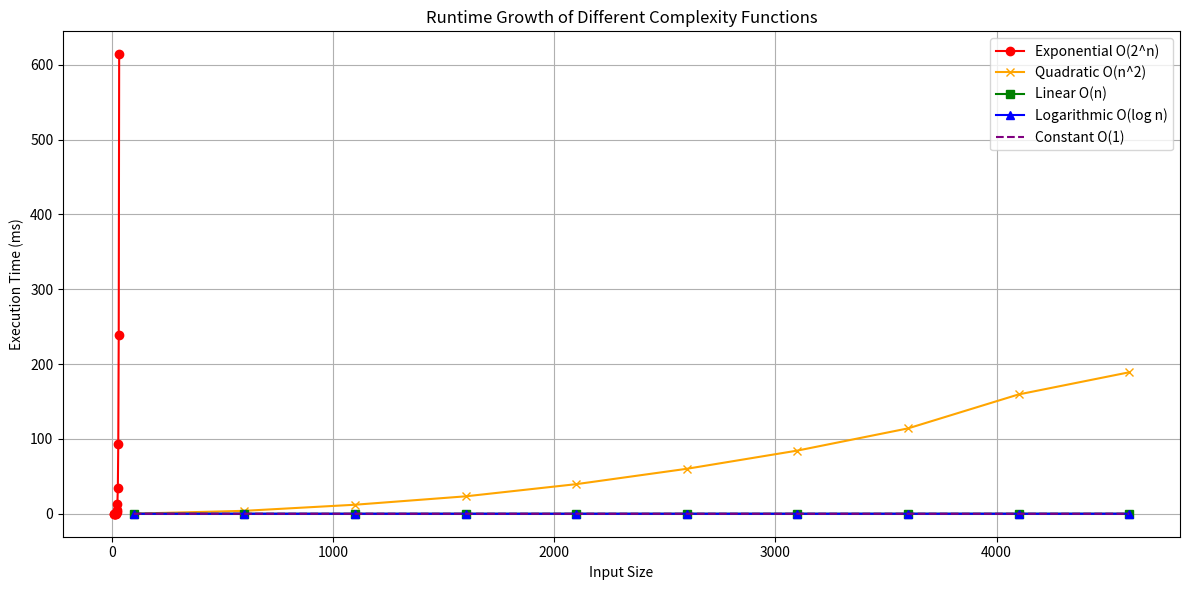

The script that saved this image:
# exponentiel -> O(x ** n)  e.g. fib(n)
# a * (x ** (n + 1)) = a * (x ** n) * x
def fib(n):
    if n == 1 or n == 0:
        return n
    else:
        return fib(n - 2) + fib(n - 1)

# quadratic  -> O(n ** 2)
# a * (x + 1) ** 2 = a * x ** 2 + 2 * a * x + a
def pair(l, k):
    cnt = 0
    for i in l:
        for j in k:
            if i == j:
                cnt += 1
    return cnt

# linear  -> O(n)  e.g. slow_exp
# a * (x + 1) = a * x + a

# logrithmic  -> O(log n)  e.g. fast_exp
# a * ln(2 * x) = a * ln(x) + a * ln2

# constant  -> O(1)  e.g. dict


# with the help of GPT
import time
import matplotlib.pyplot as plt
import math

# --- 复杂度函数定义 ---

# 指数复杂度
def fib(n):
    if n == 0 or n == 1:
        return n
    return fib(n - 1) + fib(n - 2)

# 二次复杂度
def pair(l1, l2):
    cnt = 0
    for i in l1:
        for j in l2:
            if i == j:
                cnt += 1
    return cnt

# 线性复杂度
def linear(n):
    total = 0
    for i in range(n):
        total += i
    return total

# 对数复杂度
def logarithmic(n):
    cnt = 0
    while n > 1:
        n = n // 2
        cnt += 1
    return cnt

# 常数复杂度
def constant(n):
    return n ** 2 + 1

# --- 测试函数运行时间 ---
def time_func(f, *args):
    start = time.time()
    f(*args)
    return (time.time() - start) * 1000  # 毫秒

# --- 输入规模设置 ---
sizes_fib = list(range(10, 36, 2))  # fib 不能太大
sizes_other = list(range(100, 5100, 500))  # 适用于其他算法

# --- 数据记录 ---
fib_times = [time_func(fib, n) for n in sizes_fib]
pair_times = [time_func(pair, list(range(n)), list(range(n))) for n in sizes_other]
linear_times = [time_func(linear, n) for n in sizes_other]
log_times = [time_func(logarithmic, n) for n in sizes_other]
const_times = [time_func(constant, n) for n in sizes_other]

# --- 绘图 ---
plt.figure(figsize=(12, 6))

# fib
plt.plot(sizes_fib, fib_times, label="Exponential O(2^n)", color='red', marker='o')

# 其他函数
plt.plot(sizes_other, pair_times, label="Quadratic O(n^2)", color='orange', marker='x')
plt.plot(sizes_other, linear_times, label="Linear O(n)", color='green', marker='s')
plt.plot(sizes_other, log_times, label="Logarithmic O(log n)", color='blue', marker='^')
plt.plot(sizes_other, const_times, label="Constant O(1)", color='purple', linestyle='--')

plt.title("Runtime Growth of Different Complexity Functions")
plt.xlabel("Input Size")
plt.ylabel("Execution Time (ms)")
plt.legend()
plt.grid(True)
plt.tight_layout()
plt.show()
